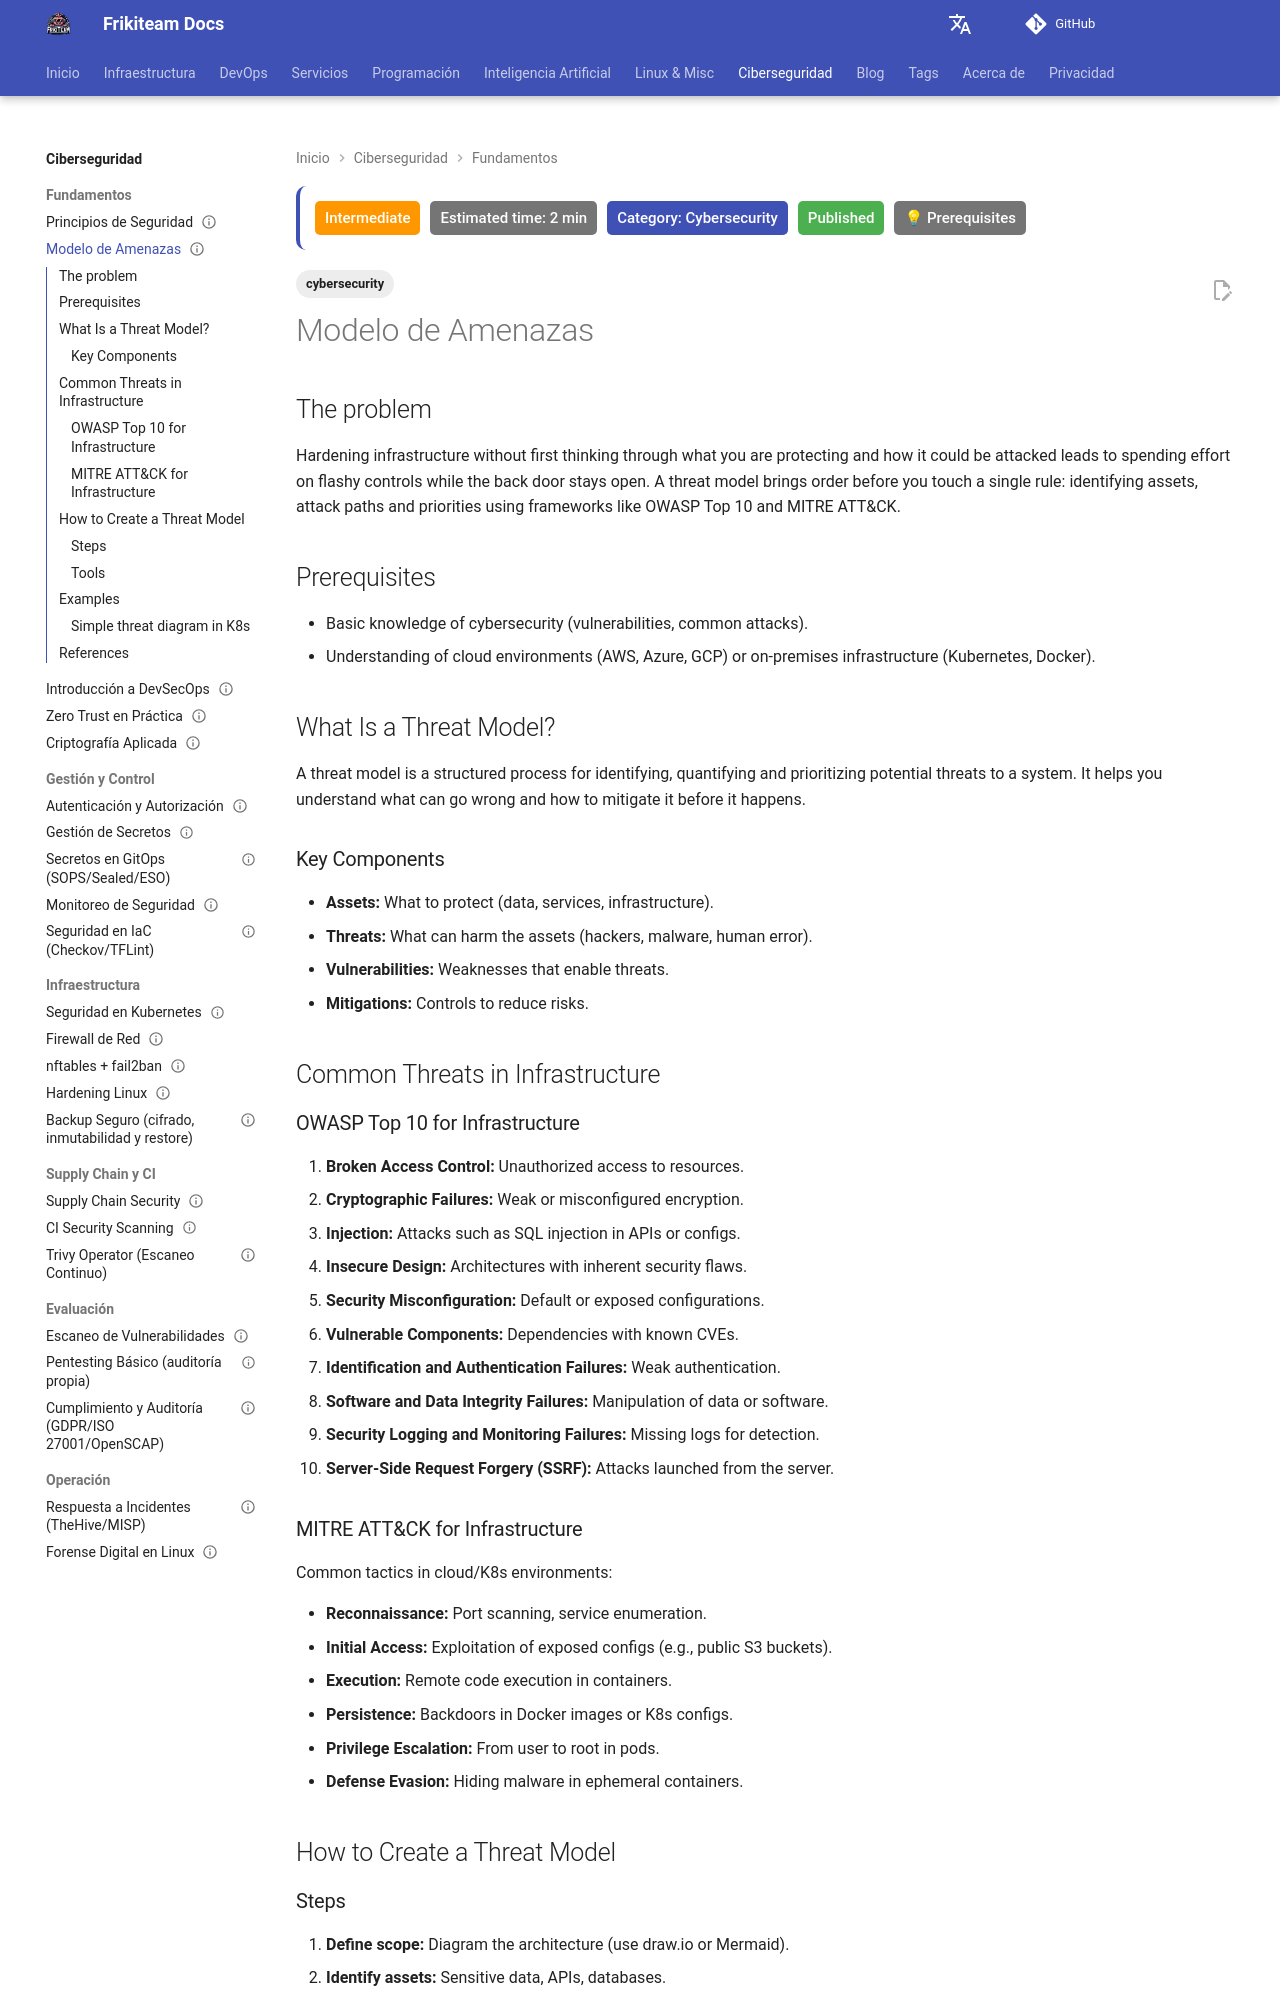

repository: rasty94/Frikiteam-docs · page: en/doc/cybersecurity/modelo_amenazas/index.html · generator: mkdocs

---
title: "Threat Modeling"
description: "How to build a threat model for cloud and DevOps infrastructure using OWASP Top 10 and MITRE ATT&CK to prioritize risks."
tags: ['cybersecurity']

updated: 2026-11-23
last_reviewed: 2026-11-23
difficulty: intermediate
category: Cybersecurity
status: published
estimated_time: 2 min
prerequisites:
  - "Basic DevOps knowledge"
  - "Intermediate Linux"
---

## The problem

Hardening infrastructure without first thinking through what you are protecting and how it could be attacked leads to spending effort on flashy controls while the back door stays open. A threat model brings order before you touch a single rule: identifying assets, attack paths and priorities using frameworks like OWASP Top 10 and MITRE ATT&CK.

## Prerequisites

- Basic knowledge of cybersecurity (vulnerabilities, common attacks).
- Understanding of cloud environments (AWS, Azure, GCP) or on-premises infrastructure (Kubernetes, Docker).

## What Is a Threat Model?

A threat model is a structured process for identifying, quantifying and prioritizing potential threats to a system. It helps you understand what can go wrong and how to mitigate it before it happens.

### Key Components

- **Assets:** What to protect (data, services, infrastructure).
- **Threats:** What can harm the assets (hackers, malware, human error).
- **Vulnerabilities:** Weaknesses that enable threats.
- **Mitigations:** Controls to reduce risks.

## Common Threats in Infrastructure

### OWASP Top 10 for Infrastructure

1. **Broken Access Control:** Unauthorized access to resources.
2. **Cryptographic Failures:** Weak or misconfigured encryption.
3. **Injection:** Attacks such as SQL injection in APIs or configs.
4. **Insecure Design:** Architectures with inherent security flaws.
5. **Security Misconfiguration:** Default or exposed configurations.
6. **Vulnerable Components:** Dependencies with known CVEs.
7. **Identification and Authentication Failures:** Weak authentication.
8. **Software and Data Integrity Failures:** Manipulation of data or software.
9. **Security Logging and Monitoring Failures:** Missing logs for detection.
10. **Server-Side Request Forgery (SSRF):** Attacks launched from the server.
